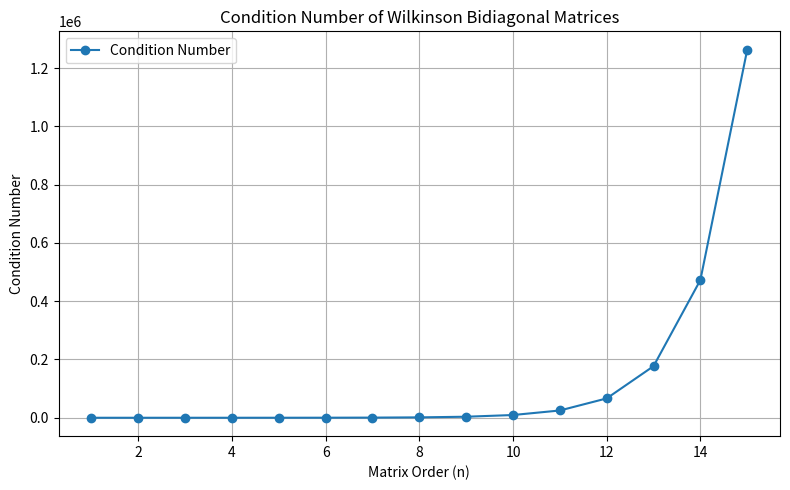

This chart was generated by the following Python code:
import numpy as np
import matplotlib.pyplot as plt
from numpy.linalg import cond, eig

def wilkinson_bidiagonal_matrix(n):
    """
    Constructs an n x n Wilkinson bidiagonal matrix.
    """
    A = np.diag(np.arange(n, 0, -1)) + np.diag(n * np.ones(n - 1), 1)
    return A

# Part (b): Compute and graph condition numbers
condition_numbers = []
orders = range(1, 16)
for n in orders:
    A = wilkinson_bidiagonal_matrix(n)
    condition_numbers.append(cond(A))

# Plot the condition numbers
plt.figure(figsize=(8, 5))
plt.plot(orders, condition_numbers, marker='o', label='Condition Number')
plt.xlabel('Matrix Order (n)')
plt.ylabel('Condition Number')
plt.title('Condition Number of Wilkinson Bidiagonal Matrices')
plt.grid(True)
plt.tight_layout()
plt.legend()
plt.show()

# Part (c): Eigenvalue computation and perturbation analysis
n = 20
A = wilkinson_bidiagonal_matrix(n)
eigenvalues_original = np.sort(np.real(eig(A)[0]))

# Perturb A by 10^-10 at position (20, 1)
A[19, 0] += 1e-10
eigenvalues_perturbed = np.sort(np.real(eig(A)[0]))

# Display results
print("Original Eigenvalues:")
print(eigenvalues_original)
print("\nPerturbed Eigenvalues:")
print(eigenvalues_perturbed)

# Differences between eigenvalues
print("\nDifferences between Original and Perturbed Eigenvalues:")
differences = np.abs(eigenvalues_original - eigenvalues_perturbed)
print(differences)
